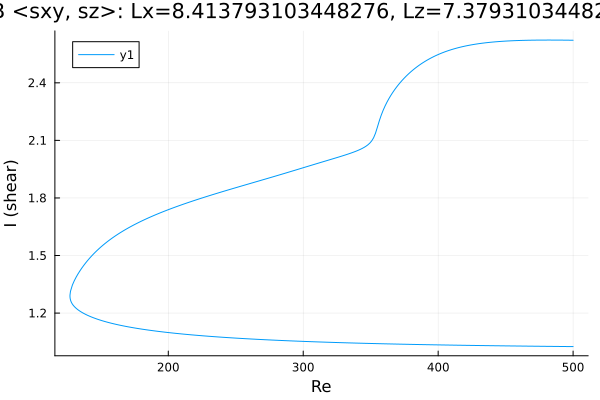

The table this chart was drawn from, first rows:
Re, shear
500.0, 1.025
498.8, 1.025
497.4, 1.025
496, 1.026
494.6, 1.026
493.2, 1.026
491.8, 1.026
490.3, 1.026
488.9, 1.026
487.5, 1.026
486.1, 1.026
484.7, 1.026
483.3, 1.026
481.9, 1.027
480.4, 1.027
479, 1.027
477.6, 1.027
476.2, 1.027
474.8, 1.027
473.4, 1.027
472, 1.027
470.5, 1.027
469.1, 1.028
467.7, 1.028
466.3, 1.028
464.9, 1.028
463.5, 1.028
462.1, 1.028
460.7, 1.028
459.2, 1.028
457.8, 1.028
456.4, 1.029
455, 1.029
453.6, 1.029
452.2, 1.029
450.8, 1.029
449.3, 1.029
447.9, 1.029
446.5, 1.029
445.1, 1.03
443.7, 1.03
442.3, 1.03
440.9, 1.03
439.4, 1.03
438, 1.03
436.6, 1.03
435.2, 1.03
433.8, 1.031
432.4, 1.031
431, 1.031
429.5, 1.031
428.1, 1.031
426.7, 1.031
425.3, 1.031
423.9, 1.032
422.5, 1.032
421.1, 1.032
419.6, 1.032
418.2, 1.032
416.8, 1.032
... 534 more rows
